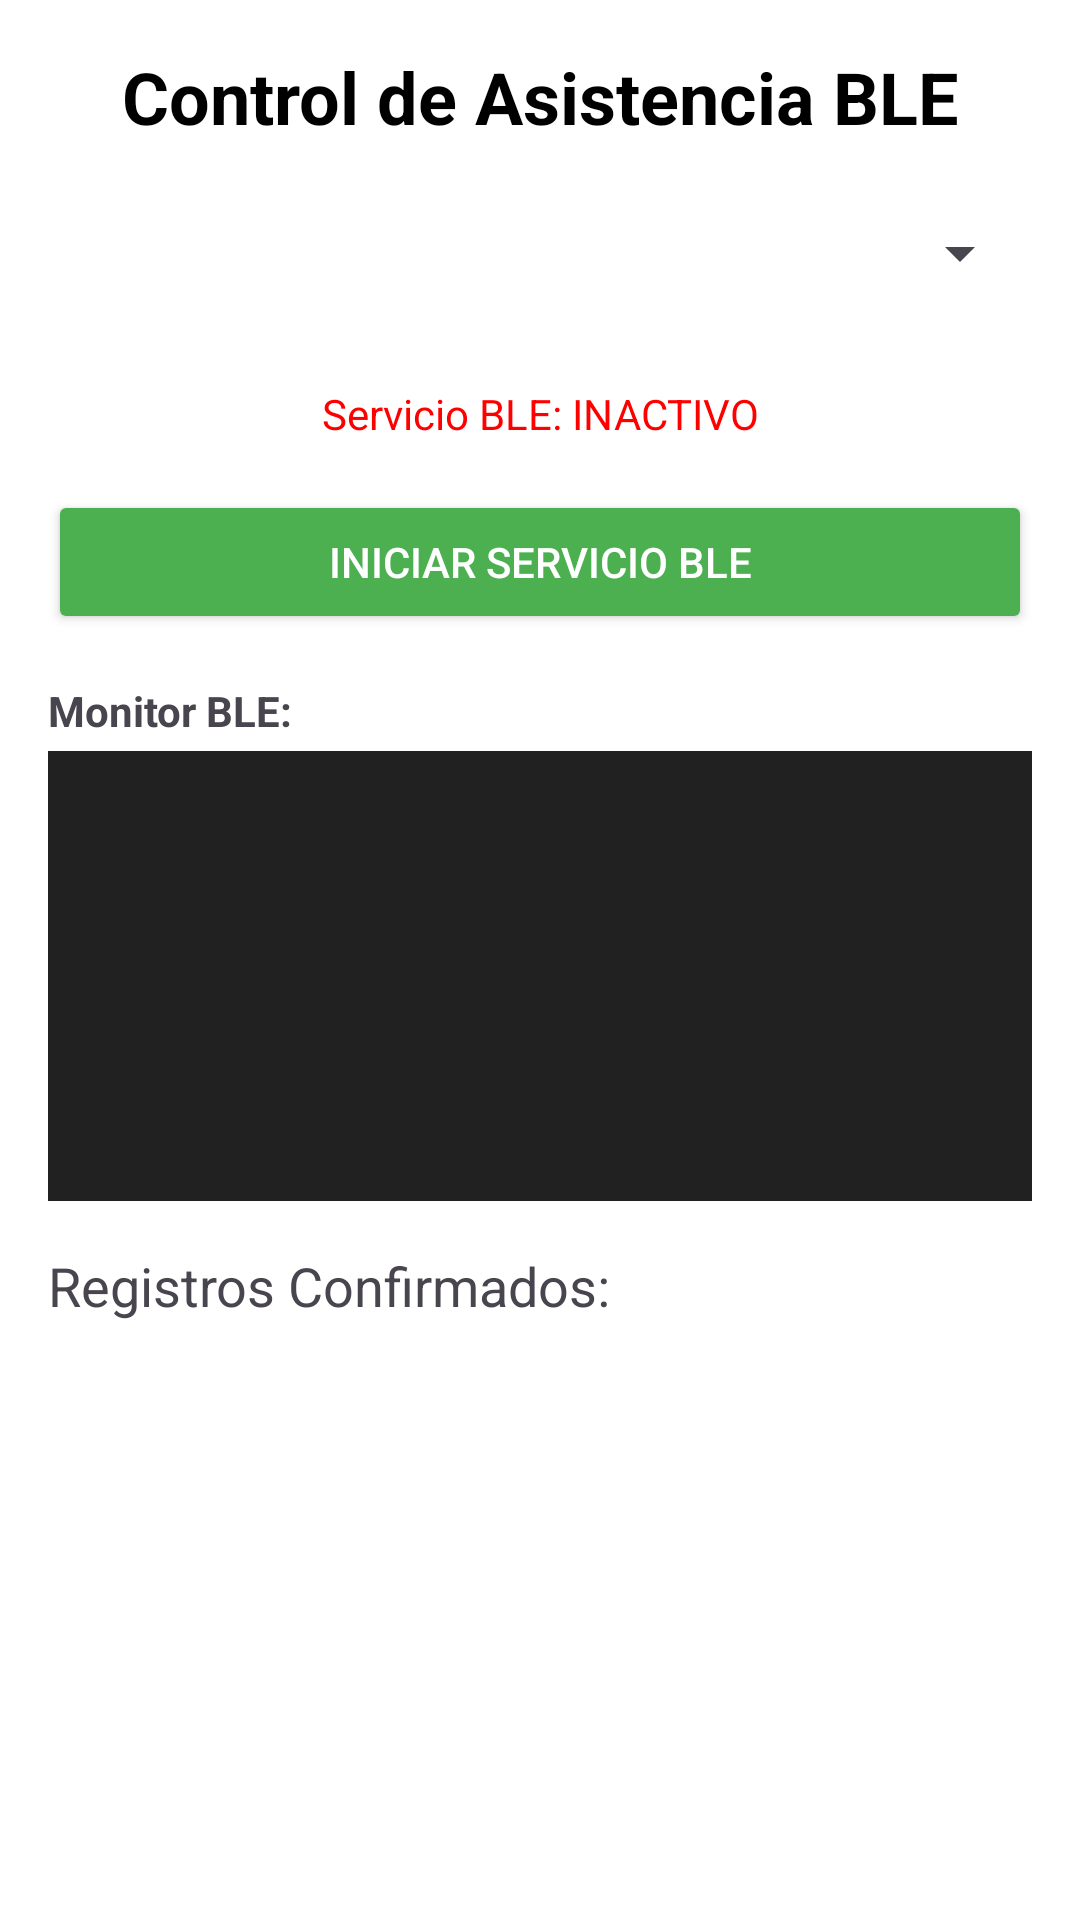

Here is an Android app screen rendered from its layout file. Give the layout XML and the strings, colors and styles it references.
<!-- AndroidManifest.xml: application theme Theme.AppCheck -->
<!-- res/layout/fragment_docente_registro.xml -->
<?xml version="1.0" encoding="utf-8"?>
<androidx.constraintlayout.widget.ConstraintLayout
    xmlns:android="http://schemas.android.com/apk/res/android"
    xmlns:app="http://schemas.android.com/apk/res-auto"
    xmlns:tools="http://schemas.android.com/tools"
    android:layout_width="match_parent"
    android:layout_height="match_parent"
    android:background="#FFFFFF"
    android:padding="16dp">

    
    <TextView
        android:id="@+id/tvTitulo"
        android:layout_width="wrap_content"
        android:layout_height="wrap_content"
        android:text="Control de Asistencia BLE"
        android:textSize="24sp"
        android:textColor="#000000"
        android:textStyle="bold"
        app:layout_constraintEnd_toEndOf="parent"
        app:layout_constraintStart_toStartOf="parent"
        app:layout_constraintTop_toTopOf="parent" />

    
    <Spinner
        android:id="@+id/spinnerMaterias"
        android:layout_width="match_parent"
        android:layout_height="wrap_content"
        android:layout_marginTop="24dp"
        android:prompt="@string/seleccionar_materia"
        app:layout_constraintTop_toBottomOf="@id/tvTitulo" />

    
    <TextView
        android:id="@+id/tvEstadoBLE"
        android:layout_width="wrap_content"
        android:layout_height="wrap_content"
        android:layout_marginTop="32dp"
        android:text="Servicio BLE: INACTIVO"
        android:textColor="#FF0000"
        app:layout_constraintEnd_toEndOf="parent"
        app:layout_constraintStart_toStartOf="parent"
        app:layout_constraintTop_toBottomOf="@id/spinnerMaterias" />

    
    <Button
        android:id="@+id/btnIniciarServicio"
        android:layout_width="match_parent"
        android:layout_height="wrap_content"
        android:layout_marginTop="16dp"
        android:text="Iniciar Servicio BLE"
        android:backgroundTint="#4CAF50"
        android:textColor="#FFFFFF"
        app:layout_constraintTop_toBottomOf="@id/tvEstadoBLE" />

    
    <TextView
        android:id="@+id/tvDebugTitle"
        android:layout_width="wrap_content"
        android:layout_height="wrap_content"
        android:layout_marginTop="16dp"
        android:text="Monitor BLE:"
        android:textSize="14sp"
        android:textStyle="bold"
        app:layout_constraintStart_toStartOf="parent"
        app:layout_constraintTop_toBottomOf="@id/btnIniciarServicio"/>

    <androidx.core.widget.NestedScrollView
        android:id="@+id/debugScrollView"
        android:layout_width="match_parent"
        android:layout_height="150dp"
        android:layout_marginTop="4dp"
        android:background="#212121"
        android:padding="8dp"
        app:layout_constraintTop_toBottomOf="@id/tvDebugTitle">

        <TextView
            android:id="@+id/tvDebugConsole"
            android:layout_width="match_parent"
            android:layout_height="wrap_content"
            android:textColor="#4CAF50"
            android:textSize="12sp"
            android:fontFamily="monospace"
            android:textIsSelectable="true"/>
    </androidx.core.widget.NestedScrollView>

    
    <TextView
        android:id="@+id/tvRegistrosTitle"
        android:layout_width="wrap_content"
        android:layout_height="wrap_content"
        android:layout_marginTop="16dp"
        android:text="Registros Confirmados:"
        android:textSize="18sp"
        app:layout_constraintStart_toStartOf="parent"
        app:layout_constraintTop_toBottomOf="@id/debugScrollView" />

    
    <androidx.recyclerview.widget.RecyclerView
        android:id="@+id/rvEstudiantes"
        android:layout_width="match_parent"
        android:layout_height="0dp"
        android:layout_marginTop="8dp"
        app:layout_constraintBottom_toBottomOf="parent"
        app:layout_constraintTop_toBottomOf="@id/tvRegistrosTitle" />

    
    <ProgressBar
        android:id="@+id/progressBar"
        style="?android:attr/progressBarStyleLarge"
        android:layout_width="wrap_content"
        android:layout_height="wrap_content"
        android:visibility="gone"
        app:layout_constraintBottom_toBottomOf="parent"
        app:layout_constraintEnd_toEndOf="parent"
        app:layout_constraintStart_toStartOf="parent"
        app:layout_constraintTop_toTopOf="parent" />

</androidx.constraintlayout.widget.ConstraintLayout>
<!-- resources referenced by this layout -->
<resources>
  <string name="seleccionar_materia">Seleccione una materia</string>
  <style name="Theme.AppCheck" parent="Base.Theme.AppCheck" />
  <style name="Base.Theme.AppCheck" parent="Theme.Material3.DayNight.NoActionBar">
          
          
      </style>
</resources>
